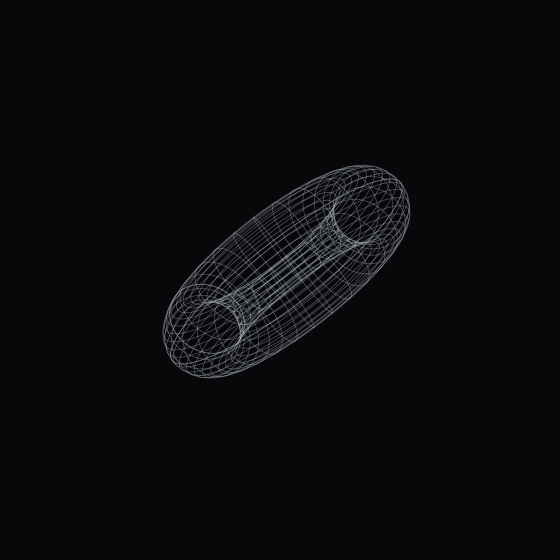

Write Python code to recreate this figure.
#!/usr/bin/env python3
"""
Animated torus with two simultaneous rotations:
  - Local:  torus spins around its own symmetry axis  (k revolutions)
  - World:  the tilted torus precesses around world Z  (1 revolution)

Period ratio: T_world = k × T_local  (default k=3)
The camera is fixed so the interplay of the two rotations is clearly visible.
"""

import argparse
import numpy as np
import matplotlib.pyplot as plt
from matplotlib.animation import FuncAnimation, PillowWriter
from mpl_toolkits.mplot3d import Axes3D  # noqa: F401

parser = argparse.ArgumentParser()
parser.add_argument("--width",  type=int,   default=960)
parser.add_argument("--height", type=int,   default=540)
parser.add_argument("--frames", type=int,   default=120)
parser.add_argument("--fps",    type=int,   default=30)
parser.add_argument("--ratio",  type=int,   default=3,
                    help="local spins per world revolution")
parser.add_argument("--tilt",   type=float, default=55.0,
                    help="torus axis tilt in degrees")
parser.add_argument("--output", type=str,   default="lockscreen.gif")
args = parser.parse_args()

BG  = "#08080a"
DPI = 100
N   = 60   # mesh resolution

# ── Torus mesh (symmetry axis = Z) ────────────────────────────────────────────
u = np.linspace(0, 2 * np.pi, N)
v = np.linspace(0, 2 * np.pi, N)
U, V = np.meshgrid(u, v)

R, r = 1.0, 0.36
X0 = (R + r * np.cos(V)) * np.cos(U)
Y0 = (R + r * np.cos(V)) * np.sin(U)
Z0 = r * np.sin(V)
pts = np.stack([X0.ravel(), Y0.ravel(), Z0.ravel()], axis=1)


def rot_z(pts, θ):
    c, s = np.cos(θ), np.sin(θ)
    x =  pts[:, 0] * c - pts[:, 1] * s
    y =  pts[:, 0] * s + pts[:, 1] * c
    return np.stack([x, y, pts[:, 2]], axis=1)


def rot_x(pts, θ):
    c, s = np.cos(θ), np.sin(θ)
    y =  pts[:, 1] * c - pts[:, 2] * s
    z =  pts[:, 1] * s + pts[:, 2] * c
    return np.stack([pts[:, 0], y, z], axis=1)


tilt_rad = np.radians(args.tilt)

# ── Figure ─────────────────────────────────────────────────────────────────────
fig = plt.figure(figsize=(args.width / DPI, args.height / DPI), dpi=DPI, facecolor=BG)
ax  = fig.add_axes([0.0, 0.0, 1.0, 1.0], projection='3d')
ax.set_facecolor(BG)
ax.patch.set_alpha(0)
ax.set_axis_off()
for pane in (ax.xaxis.pane, ax.yaxis.pane, ax.zaxis.pane):
    pane.fill = False
    pane.set_edgecolor("none")

lim = R + r + 0.15
ax.set_xlim(-lim, lim)
ax.set_ylim(-lim, lim)
ax.set_zlim(-lim, lim)
ax.set_box_aspect([1, 1, 1])
ax.view_init(elev=28, azim=40)


def draw(frame):
    while ax.collections:
        ax.collections[0].remove()

    t = 2 * np.pi * frame / args.frames

    # 1. Local spin: rotate around torus symmetry axis (Z)
    p = rot_z(pts, args.ratio * t)
    # 2. Tilt the symmetry axis
    p = rot_x(p, tilt_rad)
    # 3. World precession: rotate around world Z
    p = rot_z(p, t)

    X, Y, Z = p[:, 0].reshape(N, N), p[:, 1].reshape(N, N), p[:, 2].reshape(N, N)
    ax.plot_wireframe(X, Y, Z,
                      color="#b8c2cc", alpha=0.38, linewidth=0.55,
                      rstride=2, cstride=2)

    if frame % 20 == 0:
        print(f"  frame {frame}/{args.frames}")


print(f"Rendering {args.frames} frames at {args.width}x{args.height} "
      f"(ratio {args.ratio}:1, tilt {args.tilt}°)...")
ani = FuncAnimation(fig, draw, frames=args.frames, interval=1000 // args.fps)
ani.save(args.output, writer=PillowWriter(fps=args.fps))
print(f"Saved → {args.output}")
